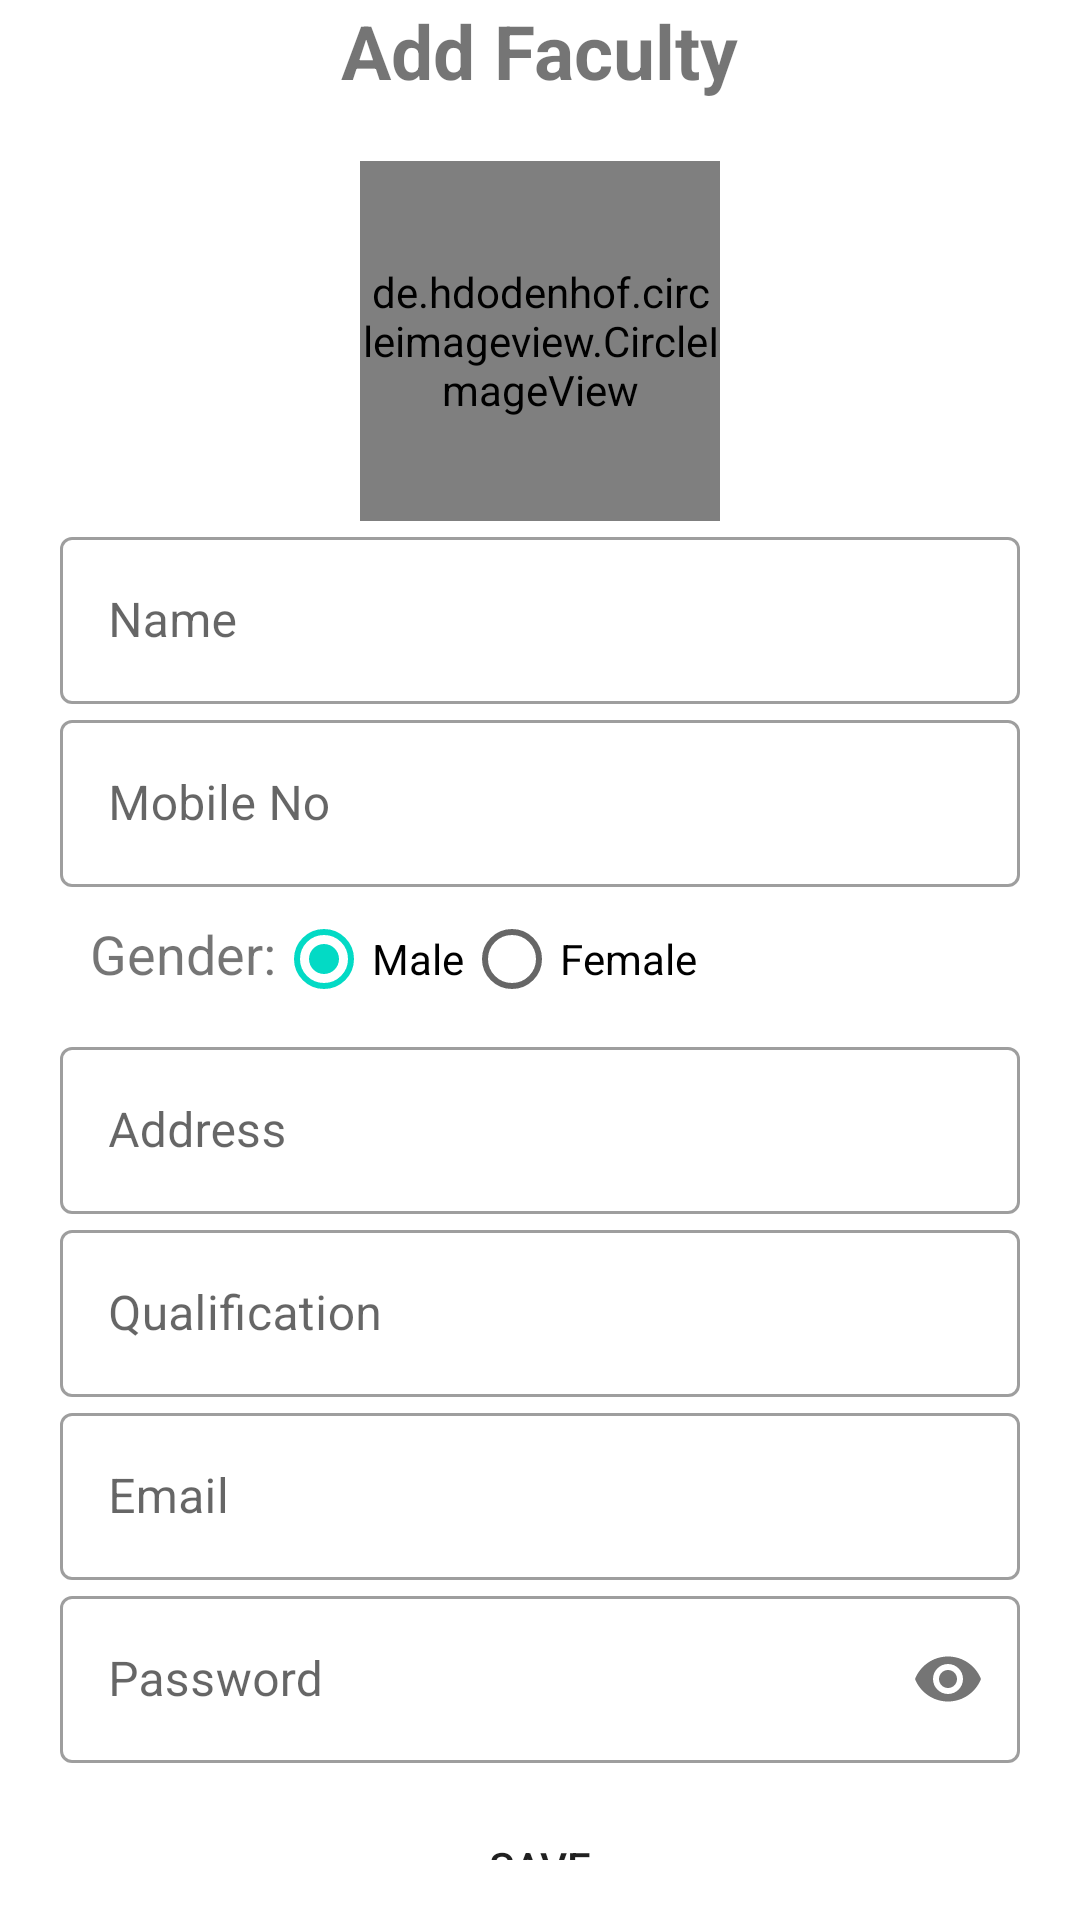

Reconstruct the res/layout file that produces this screen, plus the resources it refers to.
<!-- AndroidManifest.xml: application theme Theme.ParentCommunicationRegistar_App -->
<!-- res/layout/fragment_addfaculty.xml -->
<?xml version="1.0" encoding="utf-8"?>
<LinearLayout xmlns:android="http://schemas.android.com/apk/res/android"
    xmlns:tools="http://schemas.android.com/tools"
    android:layout_width="match_parent"
    android:layout_height="match_parent"
    xmlns:app="http://schemas.android.com/apk/res-auto"
    tools:context=".addfaculty_Fragment"
    android:orientation="vertical">

    <TextView
        android:id="@+id/title"
        android:layout_width="wrap_content"
        android:layout_height="wrap_content"
        android:gravity="center"
        android:text="Add Faculty"
        android:layout_gravity="center"
        android:textSize="25dp"
        android:textStyle="bold" />

    <LinearLayout
        android:layout_width="match_parent"
        android:layout_height="wrap_content"
        android:orientation="vertical"
        android:padding="20dp">
        <de.hdodenhof.circleimageview.CircleImageView
            xmlns:app="http://schemas.android.com/apk/res-auto"
            android:id="@+id/profile_image"
            android:layout_width="120dp"
            android:layout_height="120dp"
            android:src="@drawable/user"
            app:civ_border_width="1dp"
            app:civ_border_color="#FF000000"
            android:layout_gravity="center"
            />
        <com.google.android.material.textfield.TextInputLayout
            android:layout_width="match_parent"
            android:layout_height="wrap_content"
            android:hint="Name"
            style="@style/Widget.MaterialComponents.TextInputLayout.OutlinedBox">

            <com.google.android.material.textfield.TextInputEditText
                android:id="@+id/name"
                android:layout_width="match_parent"
                android:layout_height="wrap_content"
                />

        </com.google.android.material.textfield.TextInputLayout>
        <com.google.android.material.textfield.TextInputLayout
            android:layout_width="match_parent"
            android:layout_height="wrap_content"
            android:hint="Mobile No"
            app:prefixText="+92"
            app:startIconTint="@null"
            app:startIconDrawable="@drawable/pakistan"
            style="@style/Widget.MaterialComponents.TextInputLayout.OutlinedBox">

            <com.google.android.material.textfield.TextInputEditText
                android:id="@+id/phone"
                android:layout_width="match_parent"
                android:layout_height="wrap_content"
                android:inputType="phone"
                android:maxLength="10"
                />
        </com.google.android.material.textfield.TextInputLayout>
        <RadioGroup
            android:layout_width="wrap_content"
            android:layout_height="wrap_content"
            android:orientation="horizontal"
            >

            <com.google.android.material.textview.MaterialTextView
                android:layout_width="wrap_content"
                android:layout_height="wrap_content"
                android:layout_marginLeft="10dp"
                android:text="Gender:"
                android:textSize="18dp" />

            <RadioButton
                android:id="@+id/male_btn"
                android:layout_width="wrap_content"
                android:layout_height="wrap_content"
                android:text="Male"
                android:checked="true" />
            <RadioButton
                android:id="@+id/female_btn"
                android:layout_width="wrap_content"
                android:layout_height="wrap_content"
                android:text="Female"/>
        </RadioGroup>

        
        <com.google.android.material.textfield.TextInputLayout
            android:layout_width="match_parent"
            android:layout_height="wrap_content"
            android:hint="Address"
            style="@style/Widget.MaterialComponents.TextInputLayout.OutlinedBox">

            <com.google.android.material.textfield.TextInputEditText
                android:id="@+id/address"
                android:layout_width="match_parent"
                android:layout_height="wrap_content"
                android:inputType="text"
                />

        </com.google.android.material.textfield.TextInputLayout>
        <com.google.android.material.textfield.TextInputLayout
            android:layout_width="match_parent"
            android:layout_height="wrap_content"
            android:hint="Qualification"
            style="@style/Widget.MaterialComponents.TextInputLayout.OutlinedBox">

            <com.google.android.material.textfield.TextInputEditText
                android:id="@+id/qualif"
                android:layout_width="match_parent"
                android:layout_height="wrap_content"
                android:inputType="text"
                />

        </com.google.android.material.textfield.TextInputLayout>
        <com.google.android.material.textfield.TextInputLayout
            android:layout_width="match_parent"
            android:layout_height="wrap_content"
            android:hint="Email"
            style="@style/Widget.MaterialComponents.TextInputLayout.OutlinedBox">

            <com.google.android.material.textfield.TextInputEditText
                android:id="@+id/email"
                android:layout_width="match_parent"
                android:layout_height="wrap_content"
                android:inputType="textWebEmailAddress"
                />

        </com.google.android.material.textfield.TextInputLayout>
        <com.google.android.material.textfield.TextInputLayout
            android:layout_width="match_parent"
            android:layout_height="wrap_content"
            android:hint="Password"
            app:passwordToggleEnabled="true"
            style="@style/Widget.MaterialComponents.TextInputLayout.OutlinedBox">

            <com.google.android.material.textfield.TextInputEditText
                android:id="@+id/password"
                android:layout_width="match_parent"
                android:layout_height="wrap_content"
                android:inputType="textPassword"
                />

        </com.google.android.material.textfield.TextInputLayout>

        <androidx.appcompat.widget.AppCompatButton
            android:id="@+id/btn_save"
            android:layout_width="match_parent"
            android:layout_height="wrap_content"
            android:layout_marginTop="25dp"
            android:background="@drawable/custom_btn"
            android:text="Save" />


    </LinearLayout>

</LinearLayout>
<!-- resources referenced by this layout -->
<resources>
  <style name="Theme.ParentCommunicationRegistar_App" parent="Theme.MaterialComponents.Light.NoActionBar">
          
          <item name="colorPrimary">@color/colorAccent</item>
          <item name="colorPrimaryVariant">@color/purple_700</item>
          <item name="colorOnPrimary">@color/white</item>
          
          <item name="colorSecondary">@color/teal_200</item>
          <item name="colorSecondaryVariant">@color/teal_700</item>
          <item name="colorOnSecondary">@color/black</item>
          
          <item name="android:statusBarColor" tools:targetApi="l">?attr/colorPrimaryVariant</item>
          
      </style>
  <!-- not gathered from this repository: default colours our renderer supplied (Android Studio template values) -->
  <color name="purple_700">#FF3700B3</color>
  <color name="teal_200">#FF03DAC5</color>
  <color name="teal_700">#FF018786</color>
  <color name="black">#FF000000</color>
  <color name="white">#FFFFFFFF</color>
  <color name="colorAccent">#FF03DAC5</color>
</resources>
